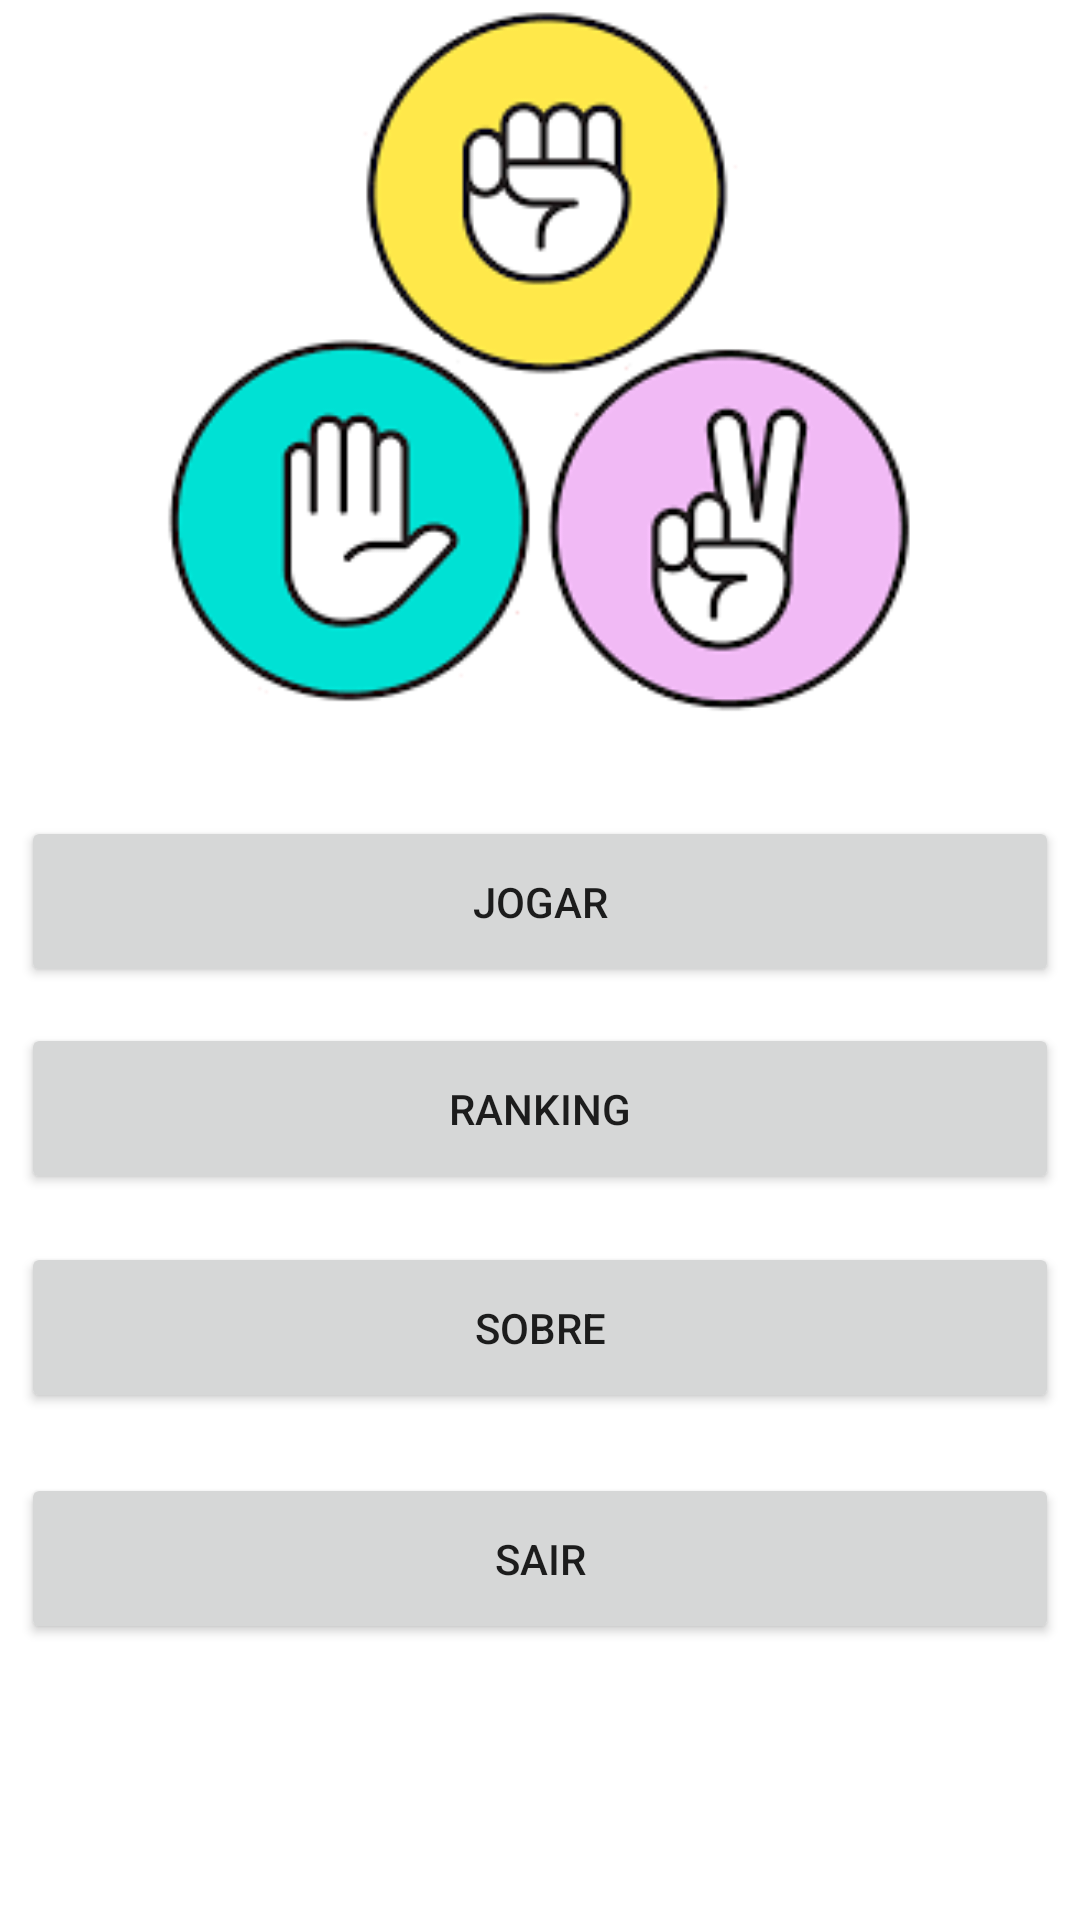

Write the Android layout XML for this screen, with the resource values it uses.
<!-- AndroidManifest.xml: application theme Theme.APP_ANDROID_JoKenPo -->
<!-- res/layout/activity_main.xml -->
<?xml version="1.0" encoding="utf-8"?>
<androidx.constraintlayout.widget.ConstraintLayout xmlns:android="http://schemas.android.com/apk/res/android"
    xmlns:app="http://schemas.android.com/apk/res-auto"
    xmlns:tools="http://schemas.android.com/tools"
    android:layout_width="match_parent"
    android:layout_height="match_parent"
    tools:context=".MainActivity"
    tools:layout_editor_absoluteX="1dp"
    tools:layout_editor_absoluteY="0dp">

    <ImageView
        android:id="@+id/imageView"
        android:layout_width="293dp"
        android:layout_height="240dp"
        app:layout_constraintEnd_toEndOf="parent"
        app:layout_constraintStart_toStartOf="parent"
        app:srcCompat="@drawable/logo"
        tools:layout_editor_absoluteY="127dp" />

    <Button
        android:id="@+id/btnRanking"
        android:layout_width="346dp"
        android:layout_height="57dp"
        android:layout_marginTop="12dp"
        android:text="Ranking"
        app:layout_constraintEnd_toEndOf="parent"
        app:layout_constraintHorizontal_bias="0.507"
        app:layout_constraintStart_toStartOf="parent"
        app:layout_constraintTop_toBottomOf="@+id/btnJogar" />

    <Button
        android:id="@+id/btnJogar"
        android:layout_width="346dp"
        android:layout_height="57dp"
        android:layout_marginTop="32dp"
        android:text="Jogar"
        app:layout_constraintEnd_toEndOf="parent"
        app:layout_constraintHorizontal_bias="0.507"
        app:layout_constraintStart_toStartOf="parent"
        app:layout_constraintTop_toBottomOf="@+id/imageView" />

    <Button
        android:id="@+id/btnSair"
        android:layout_width="346dp"
        android:layout_height="57dp"
        android:layout_marginTop="20dp"
        android:text="Sair"
        app:layout_constraintEnd_toEndOf="parent"
        app:layout_constraintHorizontal_bias="0.507"
        app:layout_constraintStart_toStartOf="parent"
        app:layout_constraintTop_toBottomOf="@+id/btnSobre" />

    <Button
        android:id="@+id/btnSobre"
        android:layout_width="346dp"
        android:layout_height="57dp"
        android:layout_marginTop="16dp"
        android:text="Sobre"
        app:layout_constraintEnd_toEndOf="parent"
        app:layout_constraintHorizontal_bias="0.507"
        app:layout_constraintStart_toStartOf="parent"
        app:layout_constraintTop_toBottomOf="@+id/btnRanking" />

</androidx.constraintlayout.widget.ConstraintLayout>
<!-- resources referenced by this layout -->
<resources>
  <!-- drawable logo: png bitmap (drawable, 19012 bytes) -->
  <style name="Theme.APP_ANDROID_JoKenPo" parent="Theme.MaterialComponents.DayNight.DarkActionBar">
          
          <item name="colorPrimary">@color/purple_500</item>
          <item name="colorPrimaryVariant">@color/purple_700</item>
          <item name="colorOnPrimary">@color/white</item>
          
          <item name="colorSecondary">@color/teal_200</item>
          <item name="colorSecondaryVariant">@color/teal_700</item>
          <item name="colorOnSecondary">@color/black</item>
          
          <item name="android:statusBarColor" tools:targetApi="l">?attr/colorPrimaryVariant</item>
          
      </style>
  <!-- not gathered from this repository: default colours our renderer supplied (Android Studio template values) -->
  <color name="purple_500">#FF6200EE</color>
  <color name="purple_700">#FF3700B3</color>
  <color name="teal_200">#FF03DAC5</color>
  <color name="teal_700">#FF018786</color>
  <color name="black">#FF000000</color>
  <color name="white">#FFFFFFFF</color>
</resources>
